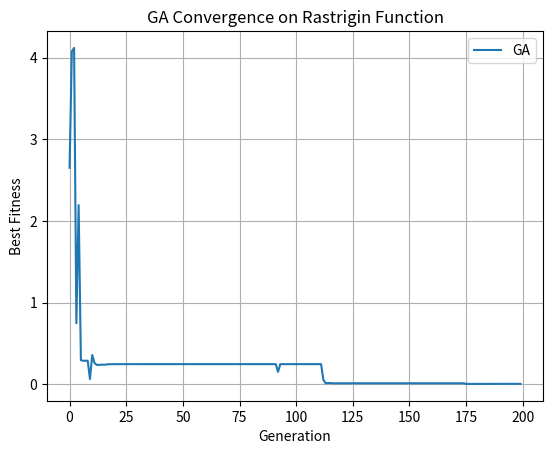

Source code (Python):
import numpy as np
import matplotlib.pyplot as plt
import csv
import os

# Rastrigin function
def rastrigin(position):
    x, y = position
    return 20 + x**2 + y**2 - 10 * (np.cos(2 * np.pi * x) + np.cos(2 * np.pi * y))

# Parameters
POP_SIZE = 50
NUM_GENERATIONS = 200
MUTATION_RATE = 0.05
CROSSOVER_RATE = 0.8
BOUNDS = [-5.12, 5.12]

# Initialize population
def init_population():
    return np.random.uniform(BOUNDS[0], BOUNDS[1], (POP_SIZE, 2))

# Selection
def select(pop, fitness):
    idx = np.random.randint(0, POP_SIZE, 2)
    return pop[idx[0]] if fitness[idx[0]] < fitness[idx[1]] else pop[idx[1]]

# Crossover
def crossover(p1, p2):
    if np.random.rand() < CROSSOVER_RATE:
        alpha = np.random.rand()
        return alpha * p1 + (1 - alpha) * p2
    return p1.copy()

# Mutation
def mutate(ind):
    if np.random.rand() < MUTATION_RATE:
        ind += np.random.normal(0, 0.5, size=2)
        ind = np.clip(ind, BOUNDS[0], BOUNDS[1])
    return ind

# GA main loop
def run_ga():
    population = init_population()
    best_fitness_over_time = []

    for gen in range(NUM_GENERATIONS):
        fitness = np.array([rastrigin(ind) for ind in population])
        new_population = []

        for _ in range(POP_SIZE):
            p1 = select(population, fitness)
            p2 = select(population, fitness)
            child = crossover(p1, p2)
            child = mutate(child)
            new_population.append(child)

        population = np.array(new_population)
        best_fitness = np.min([rastrigin(ind) for ind in population])
        best_fitness_over_time.append(best_fitness)

        print(f"Generation {gen+1}: Best Fitness = {best_fitness:.6f}")

    return best_fitness_over_time

if __name__ == "__main__":
    history = run_ga()

    # Save results to CSV
    os.makedirs("data", exist_ok=True)
    with open("data/ga_fitness.csv", "w", newline="") as f:
        writer = csv.writer(f)
        writer.writerow(["Generation", "Best Fitness"])
        for i, val in enumerate(history):
            writer.writerow([i+1, val])

    # Plot and save
    os.makedirs("plots", exist_ok=True)
    plt.plot(history, label="GA")
    plt.xlabel("Generation")
    plt.ylabel("Best Fitness")
    plt.title("GA Convergence on Rastrigin Function")
    plt.legend()
    plt.grid(True)
    plt.savefig("plots/ga_convergence.png")
    plt.show()
